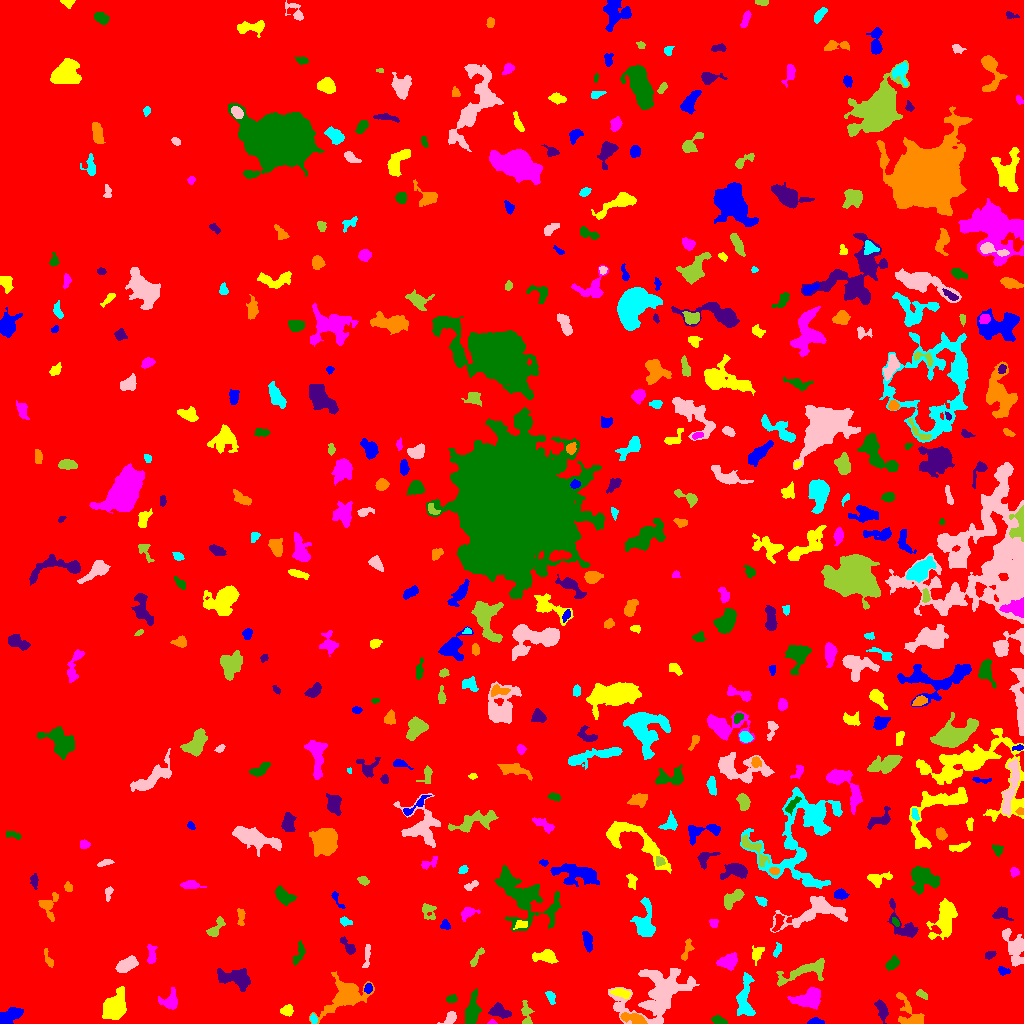

The table this chart was drawn from, first rows:
ID, X, Y, A, B, theta, total_flux, mu_max, mu_median, mu_mean, R_fwhm, R_e, R10, R90, x_start, x_end, y_start, y_end, area, greylevel
0, 515.3, 499.5, 298.4, 294.2, -1.236, 8405785, 25.0, 10.0, 9.589, 269.6, 311.1, 127.4, 463.2, 0, 1023, 0, 1023, 876579, 9.589
1, 815.9, 1.826, 3.674, 1.549, 0.03842, 190.0, 4.0, 2.0, 2.111, 4.37, 2.877, 1.128, 4.406, 807, 824, 0, 6, 90, 18.11
2, 114.1, 16.03, 5.962, 4.569, 0.9858, 5205, 28.0, 7.0, 9.262, 7.269, 6.333, 2.523, 10.39, 102, 126, 4, 37, 562, 24.26
3, 491.7, 0.9167, 1.998, 1.153, 0.04607, 132.0, 10.0, 3.0, 3.771, 1.954, 1.596, 0.5642, 2.646, 487, 497, 0, 4, 35, 21.77
4, 719.3, 2.889, 3.656, 1.76, -0.269, 415.0, 8.0, 4.0, 3.843, 4.297, 3.192, 1.262, 4.886, 711, 727, 0, 8, 108, 18.84
5, 499.2, 12.17, 5.133, 2.992, -0.3088, 1023, 9.0, 4.0, 4.567, 5.863, 4.82, 1.954, 7.399, 488, 511, 5, 21, 224, 19.57
6, 632.9, 4.941, 7.046, 2.273, -0.2296, 849.0, 10.0, 4.0, 3.894, 5.232, 4.687, 1.693, 7.136, 620, 647, 0, 11, 218, 21.89
7, 313.3, 4.849, 2.32, 1.487, -1.303, 186.0, 6.0, 3.0, 2.906, 3.385, 2.394, 0.9772, 3.656, 310, 317, 0, 10, 64, 20.91
8, 450.1, 5.285, 3.894, 2.319, 0.9054, 432.0, 7.0, 3.0, 3.273, 4.478, 3.523, 1.382, 5.47, 437, 456, 0, 12, 132, 18.27
9, 526.5, 8.984, 6.709, 2.284, -1.447, 440.0, 7.0, 2.0, 2.5, 3.613, 4.029, 1.493, 6.333, 521, 534, 0, 23, 176, 17.5
10, 974.4, 29.3, 29.69, 12.53, -0.7346, 10720, 14.0, 4.0, 4.56, 10.82, 15.41, 5.352, 24.08, 909, 1023, 0, 71, 2351, 19.56
11, 10.15, 8.33, 6.778, 2.987, 0.4285, 1059, 9.0, 3.0, 3.677, 5.352, 5.171, 2.034, 8.195, 0, 23, 0, 16, 288, 18.68
12, 286.8, 12.8, 3, 2.371, 0.2469, 462.0, 9.0, 3.5, 3.726, 3.656, 3.385, 1.262, 5.382, 280, 293, 7, 19, 124, 18.73
13, 808.5, 24.71, 6.996, 3.949, 0.2501, 2235, 12.0, 5.0, 5.126, 7.797, 6.283, 2.523, 9.821, 787, 820, 14, 36, 436, 20.13
14, 451.7, 24.99, 2.664, 1.795, 0.2758, 155.0, 3.0, 2.0, 1.914, 4.222, 2.821, 1.262, 4.146, 446, 457, 21, 29, 81, 18.91
15, 882.2, 13.15, 5.024, 2.32, -1.301, 990.0, 11.0, 5.0, 5.238, 4.983, 4.107, 1.693, 6.628, 874, 888, 0, 24, 189, 19.24
16, 911.2, 8.02, 10.14, 4.891, -0.95, 1484, 15.0, 3.0, 3.957, 3.989, 5.262, 1.784, 9.525, 896, 924, 0, 31, 375, 17.96
17, 550.4, 26.42, 3.65, 1.861, -1.165, 331.0, 6.0, 3.0, 3.277, 4.549, 3.241, 1.262, 4.983, 545, 555, 19, 32, 101, 17.28
18, 657.2, 30.67, 19.94, 11.97, 0.4703, 7063, 12.0, 4.0, 3.957, 10.69, 13.12, 4.754, 20.89, 608, 699, 0, 55, 1785, 17.96
19, 921.9, 29.06, 3.035, 1.618, -0.5421, 277.0, 7.0, 3.0, 3.337, 3.385, 2.764, 0.9772, 4.37, 916, 927, 24, 34, 83, 18.34
20, 715.6, 34.04, 3.308, 2.337, 1.185, 407.0, 7.0, 3.0, 3.23, 4.107, 3.432, 1.382, 5.323, 711, 722, 25, 40, 126, 20.23
21, 368.2, 35.5, 2.331, 1.706, 1.332, 221.0, 7.0, 3.0, 2.908, 3.241, 2.585, 0.9772, 3.949, 364, 372, 30, 40, 76, 20.91
22, 621.2, 30.35, 4.584, 1.755, -0.2088, 330.0, 7.0, 2.0, 2.2, 3.241, 3.29, 1.128, 5.698, 609, 630, 25, 35, 150, 20.2
23, 169.9, 21.77, 4.535, 4.255, 0.571, 748.0, 8.0, 3.0, 3.104, 5.109, 4.442, 1.693, 7.334, 158, 177, 14, 36, 241, 18.1
24, 472.4, 14.51, 8.73, 3.201, 1.424, 1315, 7.0, 3.0, 3.746, 7.421, 6.232, 2.459, 9.458, 465, 481, 0, 35, 351, 17.75
25, 235.6, 44.94, 8.997, 4.146, -0.2692, 2256, 12.0, 5.0, 4.831, 7.001, 6.864, 2.585, 10.72, 217, 250, 32, 55, 467, 18.83
26, 345.8, 28.25, 11.66, 6.885, 0.5693, 4046, 15.0, 3.0, 4.732, 7.247, 8.038, 2.985, 14.07, 309, 374, 0, 52, 855, 18.73
27, 744.8, 23.42, 12.01, 3.88, 1.548, 2150, 11.0, 4.0, 4.778, 7.485, 6.652, 2.585, 10.43, 736, 755, 8, 51, 450, 19.78
28, 126.6, 58.69, 5.199, 2.683, 0.5594, 1181, 11.0, 4.0, 4.508, 5.642, 4.754, 1.871, 7.442, 115, 138, 51, 68, 262, 19.51
29, 803.7, 52.23, 15.26, 3.915, 0.3375, 1812, 8.0, 4.0, 3.736, 8.921, 7.047, 2.821, 10.88, 776, 824, 37, 65, 485, 18.74
30, 418.8, 42.56, 10.14, 5.199, -0.2472, 19689, 59.0, 10.0, 16.07, 8.777, 8.704, 3.385, 15.07, 381, 443, 28, 60, 1225, 30.07
31, 1003, 52.63, 2.79, 1.913, -0.2139, 186.0, 5.0, 2.0, 2.138, 3.141, 2.821, 0.9772, 4.478, 998, 1010, 48, 57, 87, 19.14
32, 545.2, 67.03, 5.792, 2.869, -0.06761, 1220, 11.0, 4.0, 4.861, 5.352, 4.754, 1.871, 7.715, 532, 558, 60, 74, 251, 18.86
33, 727.9, 61.55, 4.44, 3.337, 0.3002, 1517, 14.0, 6.0, 5.949, 5.67, 4.787, 1.871, 7.632, 716, 737, 53, 71, 255, 19.95
34, 892.4, 60.09, 3.719, 2.258, 0.8062, 598.0, 8.0, 4.0, 4.124, 4.983, 3.656, 1.493, 5.698, 885, 899, 53, 68, 145, 20.12
35, 989.7, 68.76, 2.781, 1.797, 0.3578, 204.0, 5.0, 3.0, 2.582, 3.613, 2.764, 1.128, 4.26, 985, 996, 64, 72, 79, 18.58
36, 47.94, 64.5, 5.05, 1.597, -1.228, 218.0, 6.0, 2.0, 2.096, 3.241, 3.09, 1.128, 4.951, 44, 53, 56, 75, 104, 17.1
37, 777.6, 73.57, 3.623, 1.716, 1.2, 161.0, 4.0, 2.0, 1.851, 3.989, 2.877, 1.128, 4.583, 773, 781, 66, 81, 87, 16.85
38, 366.6, 67.43, 7.374, 1.352, 1.442, 242.0, 4.0, 2.0, 1.921, 4.951, 3.432, 1.382, 5.382, 362, 370, 56, 79, 126, 16.92
39, 475.4, 64.68, 4.96, 1.437, 1.024, 133.0, 4.0, 1.0, 1.108, 3.192, 2.646, 0.9772, 4.549, 470, 484, 57, 76, 120, 17.11
40, 855.7, 63.3, 11.95, 8.351, -0.7275, 3392, 12.0, 4.0, 3.991, 6.408, 9.441, 3.29, 14.66, 834, 875, 45, 83, 850, 17.99
41, 587.6, 82.14, 4.795, 2.109, -1.367, 925.0, 10.0, 6.0, 5.409, 5.781, 4.146, 1.693, 6.257, 582, 592, 71, 92, 171, 19.41
42, 757, 70.35, 4.313, 2.713, 1.13, 241.0, 5.0, 1.0, 1.651, 2.394, 3.827, 1.262, 6.129, 752, 764, 58, 78, 146, 16.65
43, 151.5, 66.75, 4.527, 1.957, 1.556, 551.0, 11.0, 3.0, 3.774, 3.385, 3.29, 1.262, 5.585, 147, 157, 60, 79, 146, 18.77
44, 299.1, 70.26, 6.32, 2.237, 1.269, 198.0, 2.0, 1.0, 1.277, 6.531, 3.949, 1.693, 6.024, 293, 305, 58, 83, 155, 18.28
45, 348.5, 77.02, 5.369, 2.058, -0.853, 383.0, 6.0, 3.0, 2.623, 4.918, 3.742, 1.493, 5.754, 340, 355, 69, 87, 146, 17.62
46, 687, 73.19, 5.551, 2.046, 1.236, 271.0, 6.0, 2.0, 1.978, 3.613, 3.385, 1.262, 5.441, 681, 694, 63, 85, 137, 18.98
47, 644.7, 100, 9.294, 4.507, 1.562, 3002, 20.0, 5.0, 6.28, 5.412, 6.206, 2.326, 10.57, 630, 655, 87, 126, 478, 20.28
48, 1014, 76.28, 9.601, 4.361, -1.24, 1950, 11.0, 4.0, 4.194, 6.652, 6.433, 2.459, 10.14, 1002, 1023, 57, 95, 465, 19.19
49, 216.3, 96.17, 6.713, 2.443, 0.892, 499.0, 6.0, 2.5, 2.772, 5.352, 4.068, 1.596, 6.457, 206, 225, 87, 107, 180, 17.77
50, 777.9, 101, 5.286, 1.931, 1.304, 221.0, 5.0, 2.0, 1.74, 2.821, 3.478, 1.262, 5.47, 772, 784, 92, 109, 127, 19.74
51, 445.4, 98.6, 2.513, 2.251, -1.443, 281.0, 7.0, 3.0, 3.345, 3.038, 2.764, 1.128, 4.583, 440, 450, 94, 104, 84, 17.35
52, 521.1, 99.01, 3.401, 2.055, 0.2047, 212.0, 5.0, 2.0, 2.186, 2.985, 3.192, 1.128, 4.853, 513, 527, 94, 103, 97, 19.19
53, 713.5, 100.3, 2.274, 1.67, -1.457, 172.0, 5.0, 2.0, 2.324, 3.338, 2.394, 0.9772, 3.7, 709, 718, 96, 104, 74, 20.32
54, 895.8, 101.1, 2.181, 1.312, -1.07, 113.0, 5.0, 1.5, 1.948, 2.646, 2.111, 0.7979, 3.478, 892, 899, 97, 106, 58, 21.95
55, 1001, 109.7, 3.815, 2.937, -0.1798, 706.0, 11.0, 4.0, 4.153, 3.989, 3.909, 1.493, 6.257, 992, 1013, 103, 117, 170, 20.15
56, 240.8, 107.2, 5.079, 1.771, -1.543, 192.0, 4.0, 2.0, 1.699, 4.37, 3.29, 1.262, 5.232, 237, 245, 98, 115, 113, 16.7
57, 344.7, 102.1, 2.832, 1.946, -0.3121, 229.0, 7.0, 2.0, 2.573, 2.764, 2.764, 0.9772, 4.442, 340, 352, 97, 107, 89, 17.57
58, 815, 111.7, 17.49, 6.357, 0.2463, 3155, 11.0, 3.0, 3.778, 7.569, 8.686, 3.241, 14.01, 770, 847, 91, 127, 835, 18.78
59, 428.6, 112.4, 4.842, 3.303, -1.158, 328.0, 5.0, 2.0, 1.964, 3.568, 4.146, 1.493, 6.482, 422, 436, 104, 120, 167, 16.96
... 443 more rows
